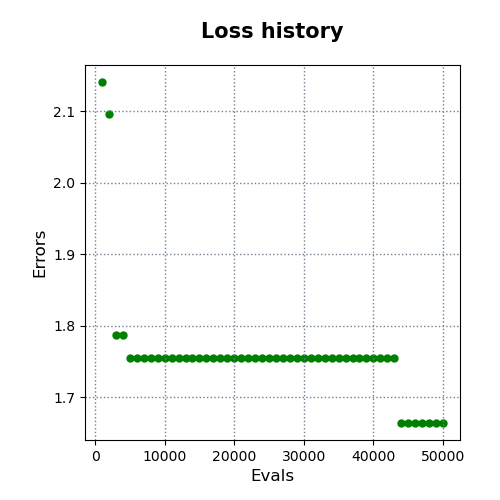

The table this chart was drawn from, first rows:
evals, errors
1000, 2.14
2000, 2.096
3000, 1.788
4000, 1.788
5000, 1.755
6000, 1.755
7000, 1.755
8000, 1.755
9000, 1.755
10000, 1.755
11000, 1.755
12000, 1.755
13000, 1.755
14000, 1.755
15000, 1.755
16000, 1.755
17000, 1.755
18000, 1.755
19000, 1.755
20000, 1.755
21000, 1.755
22000, 1.755
23000, 1.755
24000, 1.755
25000, 1.755
26000, 1.755
27000, 1.755
28000, 1.755
29000, 1.755
30000, 1.755
31000, 1.755
32000, 1.755
33000, 1.755
34000, 1.755
35000, 1.755
36000, 1.755
37000, 1.755
38000, 1.755
39000, 1.755
40000, 1.755
41000, 1.755
42000, 1.755
43000, 1.755
44000, 1.664
45000, 1.664
46000, 1.664
47000, 1.664
48000, 1.664
49000, 1.664
50000, 1.664
